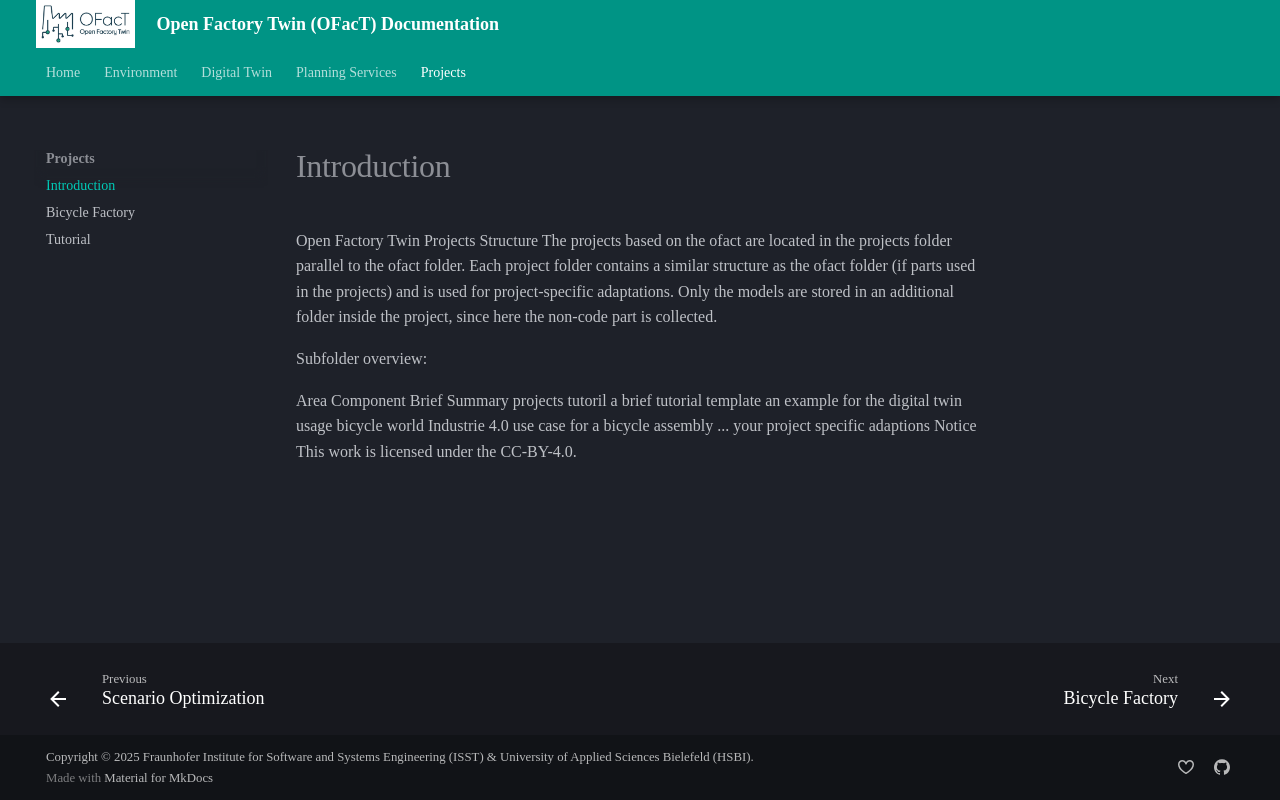

repository: shrutibhor06-ops/Digital-Twin-Manufacting-OG · page: projects/projects/index.html · generator: mkdocs

Open Factory Twin Projects
Structure
The projects based on the ofact are located in the projects folder parallel to the ofact folder. Each project folder contains a similar structure as the ofact folder (if parts used in the projects) and is used for project-specific adaptations. Only the models are stored in an additional folder inside the project, since here the non-code part is collected.

Subfolder overview:

Area	Component	Brief Summary
projects	tutoril	a brief tutorial
template	an example for the digital twin usage
bicycle world	Industrie 4.0 use case for a bicycle assembly
...	your project specific adaptions
Notice
This work is licensed under the CC-BY-4.0.
